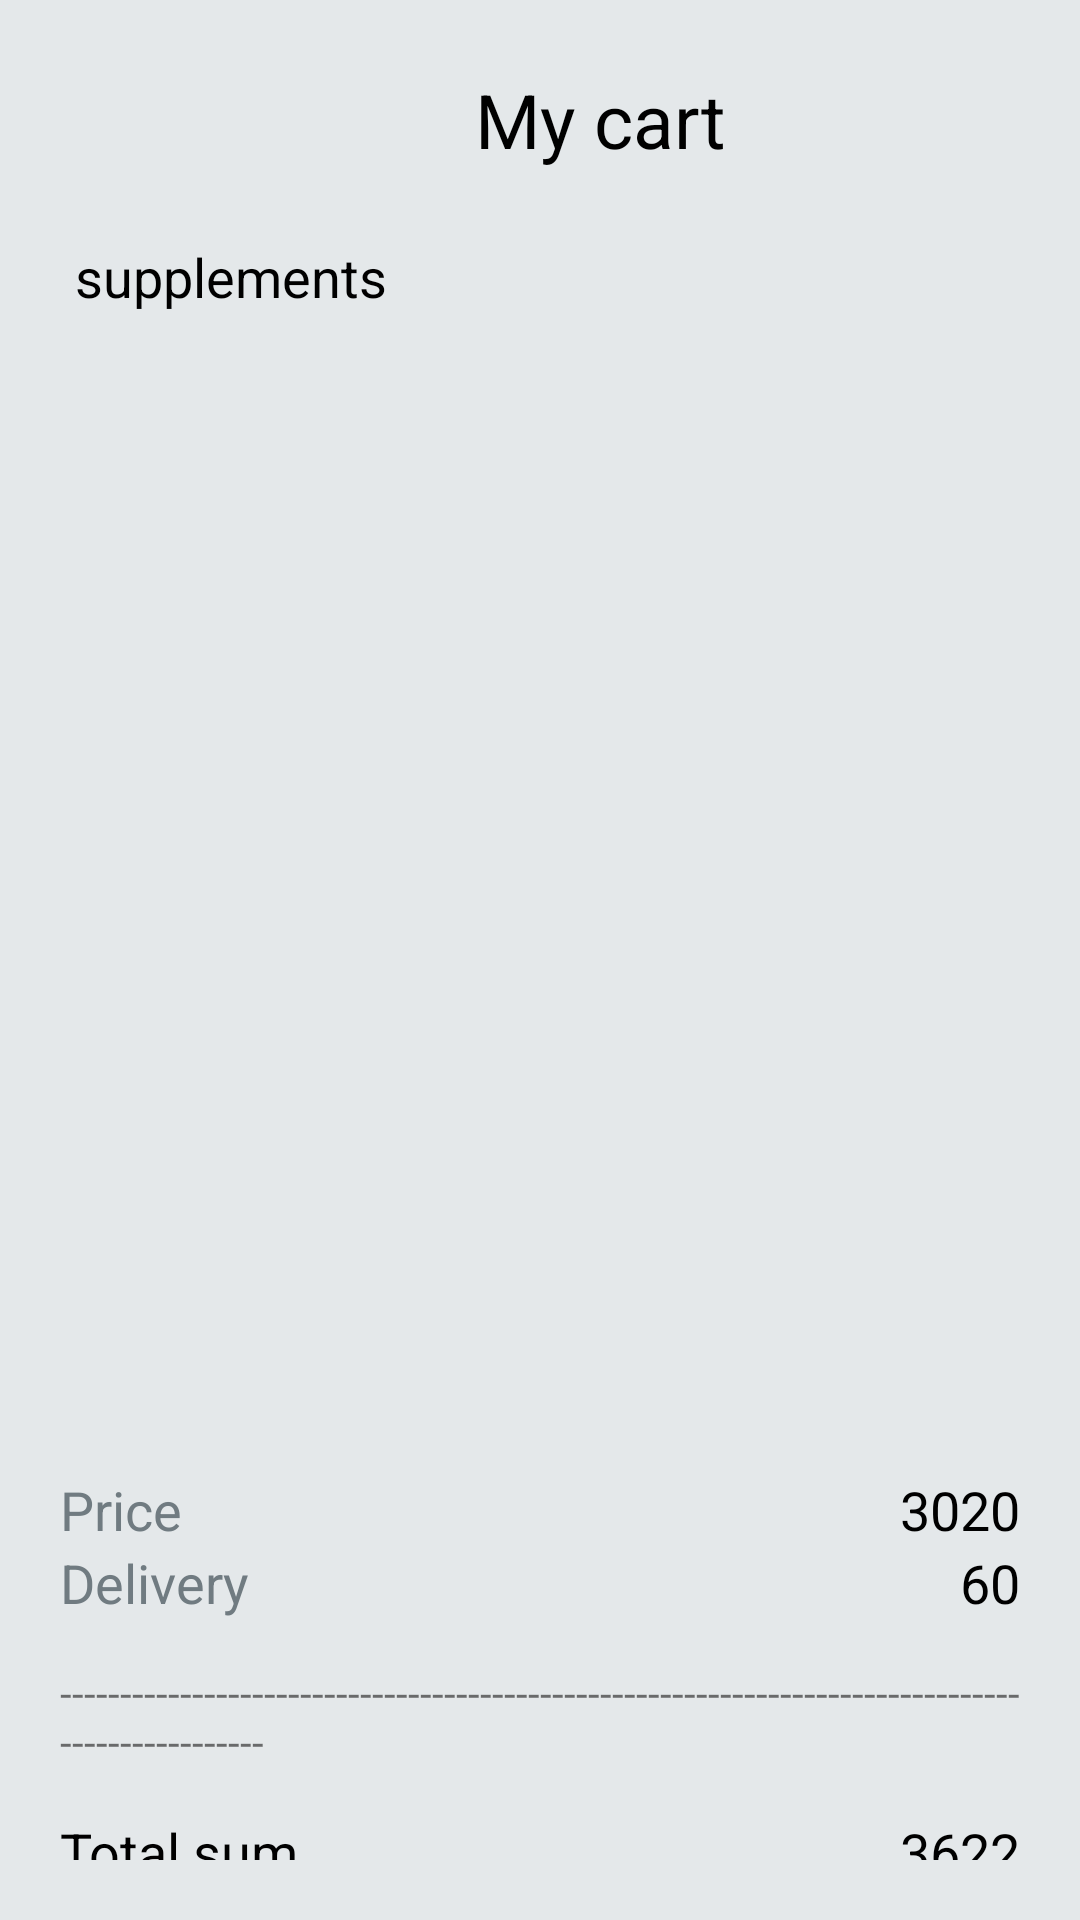

Layout XML and referenced resources for this Android screen:
<!-- AndroidManifest.xml: application theme Theme.MyVITA -->
<!-- res/layout/activity_cart.xml -->
<?xml version="1.0" encoding="utf-8"?>
<LinearLayout xmlns:android="http://schemas.android.com/apk/res/android"
    xmlns:app="http://schemas.android.com/apk/res-auto"
    xmlns:tools="http://schemas.android.com/tools"
    android:id="@+id/parentId"
    android:layout_width="match_parent"
    android:layout_height="match_parent"
    android:background="@color/background"
    android:orientation="vertical"
    android:padding="20dp"
    tools:context=".CartActivity">

    <LinearLayout
        android:layout_width="match_parent"
        android:layout_height="wrap_content"
        android:gravity="center_vertical"
        android:orientation="horizontal"
        android:visibility="visible">

        <ImageView
            android:id="@+id/back"
            android:layout_width="40dp"
            android:layout_height="40dp"
            android:src="@drawable/ic_baseline_arrow_back_ios_24" />

        <TextView
            android:layout_width="match_parent"
            android:layout_height="wrap_content"

            android:text="@string/my_cart"
            android:textAlignment="center"
            android:textColor="@color/black"
            android:textSize="25sp" />
    </LinearLayout>

    <TextView
        android:id="@+id/itemCount"
        android:layout_width="wrap_content"
        android:layout_height="wrap_content"
        android:layout_marginStart="5dp"
        android:layout_marginTop="20dp"
        android:text="@string/ta_dori_bor"
        android:textColor="@color/black"
        android:textSize="18sp"
        android:visibility="visible" />

    <androidx.recyclerview.widget.RecyclerView
        android:id="@+id/rv"
        android:layout_width="match_parent"
        android:layout_height="0dp"
        android:layout_weight="3"
        android:visibility="visible"
        tools:listitem="@layout/item_cart" />

    <LinearLayout
        android:id="@+id/bottom_prices"
        android:layout_width="match_parent"
        android:layout_height="0dp"
        android:layout_weight="1"
        android:gravity="bottom"
        android:orientation="vertical"
        android:visibility="visible">

        <LinearLayout
            android:layout_width="match_parent"
            android:layout_height="wrap_content">

            <TextView
                android:layout_width="wrap_content"
                android:layout_height="wrap_content"
                android:text="@string/price"
                android:textColor="#707B81"
                android:textSize="18sp" />

            <Space
                android:layout_width="0dp"
                android:layout_height="match_parent"
                android:layout_weight="1" />

            <TextView
                android:id="@+id/subTotal"
                android:layout_width="wrap_content"
                android:layout_height="wrap_content"
                android:textColor="@color/black"
                android:text="3020"
                android:textSize="18sp" />

        </LinearLayout>

        <LinearLayout
            android:layout_width="match_parent"
            android:layout_height="wrap_content">

            <TextView
                android:layout_width="wrap_content"
                android:layout_height="wrap_content"
                android:text="@string/delivery"
                android:textColor="#707B81"
                android:textSize="18sp" />

            <Space
                android:layout_width="0dp"
                android:layout_height="match_parent"
                android:layout_weight="1" />

            <TextView
                android:id="@+id/delivery"
                android:layout_width="wrap_content"
                android:layout_height="wrap_content"
                android:textColor="@color/black"
                android:text="60"
                android:textSize="18sp" />

        </LinearLayout>

        <TextView
            android:layout_width="match_parent"
            android:layout_height="wrap_content"
            android:layout_marginVertical="15dp"
            android:text="-------------------------------------------------------------------------------------------------" />

        <LinearLayout
            android:layout_width="match_parent"
            android:layout_height="wrap_content">

            <TextView
                android:layout_width="wrap_content"
                android:layout_height="wrap_content"
                android:text="@string/total_sum"
                android:textColor="@color/black"
                android:textSize="18sp" />

            <Space
                android:layout_width="0dp"
                android:layout_height="match_parent"
                android:layout_weight="1" />

            <TextView
                android:id="@+id/totalCost"
                android:layout_width="wrap_content"
                android:layout_height="wrap_content"
                android:text="3622"
                android:textColor="@color/black"
                android:textSize="18sp" />

        </LinearLayout>

    </LinearLayout>






</LinearLayout>
<!-- res/layout/item_cart.xml (included above) -->
<?xml version="1.0" encoding="utf-8"?>
<LinearLayout xmlns:android="http://schemas.android.com/apk/res/android"
    android:layout_width="match_parent"
    android:layout_height="wrap_content"
    android:background="@drawable/constraint_bg"
    android:orientation="horizontal"
    android:padding="4dp">


    <LinearLayout
        android:layout_width="wrap_content"
        android:layout_height="wrap_content"
        android:layout_marginTop="10dp"
        android:orientation="vertical">
      <LinearLayout
          android:layout_width="match_parent"
          android:layout_height="wrap_content">
          <ImageView
              android:id="@+id/img"
              android:layout_width="110dp"
              android:layout_height="110dp"
              android:layout_marginStart="40dp"
              android:src="@drawable/vitamind3" />

          <LinearLayout
              android:layout_width="match_parent"
              android:layout_height="wrap_content"
              android:layout_marginStart="125dp"
              android:background="@drawable/btn_border_base"
              android:layout_gravity="right|center_vertical|end"
              android:orientation="vertical">

              <TextView
                  android:id="@+id/add"
                  android:layout_width="match_parent"
                  android:layout_height="wrap_content"
                  android:clickable="true"
                  android:textAlignment="center"
                  android:text="+"
                  android:textColor="@color/white"
                  android:textSize="20dp" />

              <TextView
                  android:id="@+id/number"
                  android:layout_width="match_parent"
                  android:layout_height="wrap_content"
                  android:clickable="true"
                  android:textAlignment="center"
                  android:text="1"
                  android:textColor="@color/white"
                  android:textSize="20dp" />

              <TextView
                  android:id="@+id/minus"
                  android:layout_width="match_parent"
                  android:layout_height="wrap_content"
                  android:clickable="true"
                  android:textAlignment="center"
                  android:text="-"
                  android:textColor="@color/white"
                  android:textSize="20dp" />


          </LinearLayout>

      </LinearLayout>
        <LinearLayout
            android:layout_width="match_parent"
            android:layout_height="wrap_content"
            android:orientation="horizontal">
            <TextView
            android:id="@+id/name"
            android:layout_width="match_parent"
            android:layout_height="wrap_content"
            android:text="Vitamin D3"
                android:layout_weight="1"
            android:textAlignment="center"
            android:textColor="@color/black"
            android:textSize="20dp"
            android:textStyle="bold" />
            <ImageView
                android:id="@+id/delete"
                android:layout_width="match_parent"
                android:layout_weight="2"
                android:layout_height="match_parent"
                android:src="@drawable/ic_baseline_delete_outline_24"
                />
        </LinearLayout>


        <LinearLayout
            android:layout_width="wrap_content"
            android:layout_height="wrap_content">
            <TextView
                android:id="@+id/price"
                android:layout_width="160dp"
                android:layout_height="wrap_content"
                android:text=" 10 $ "
                android:textAlignment="center"
                android:textColor="#FF6F00"
                android:textSize="14dp"
                android:textStyle="bold" />
            <TextView
                android:id="@+id/total_sum"
                android:layout_width="160dp"
                android:layout_height="wrap_content"
                android:text=" 12 $ "
                android:textAlignment="center"
                android:textColor="@color/black"
                android:textSize="16dp"
                android:textStyle="bold" />
        </LinearLayout>



    </LinearLayout>



    </LinearLayout>
<!-- resources referenced by this layout -->
<resources>
  <color name="background">#E4E8EA</color>
  <color name="black">#FF000000</color>
  <color name="white">#FFFFFFFF</color>
  <!-- drawable btn_border_base (drawable) -->
  <?xml version="1.0" encoding="utf-8"?>
  <shape xmlns:android="http://schemas.android.com/apk/res/android">
     <solid android:color="#2A88EC"/>
      <corners android:radius="15dp"/>
  </shape>
  <!-- drawable vitamind3: png bitmap (drawable, 145233 bytes) -->
  <string name="delivery"> Delivery</string>
  <string name="my_cart">My cart</string>
  <string name="price"> Price</string>
  <string name="ta_dori_bor">   supplements</string>
  <string name="total_sum"> Total sum</string>
  <style name="Theme.MyVITA" parent="Theme.MaterialComponents.DayNight.NoActionBar">
      </style>
</resources>
